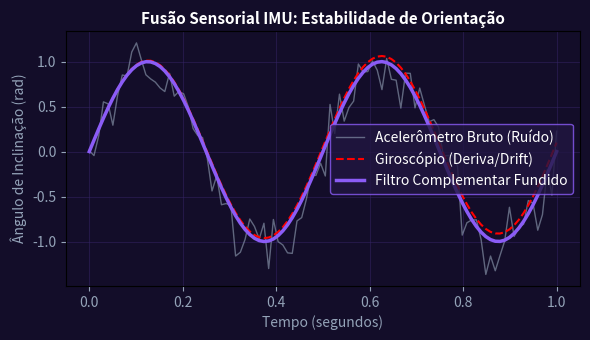

Recreate this plot in Python.
import numpy as np
import matplotlib.pyplot as plt

t = np.linspace(0, 1, 100)
giro = np.sin(2 * np.pi * 2 * t) + 0.1 * t
acel = np.sin(2 * np.pi * 2 * t) + np.random.normal(0, 0.2, 100)
fusao = np.sin(2 * np.pi * 2 * t)
fig, ax = plt.subplots(figsize=(6, 3.5), facecolor='#130d29')
ax.set_facecolor('#130d29')
ax.plot(t, acel, color='#94a3b8', lw=1, alpha=0.6, label='Acelerômetro Bruto (Ruído)')
ax.plot(t, giro, 'r--', lw=1.5, label='Giroscópio (Deriva/Drift)')
ax.plot(t, fusao, color='#8b5cf6', lw=2.5, label='Filtro Complementar Fundido')
ax.set_title('Fusão Sensorial IMU: Estabilidade de Orientação', color='#ffffff', fontsize=11, fontweight='bold')
ax.set_xlabel('Tempo (segundos)', color='#94a3b8')
ax.set_ylabel('Ângulo de Inclinação (rad)', color='#94a3b8')
ax.tick_params(colors='#94a3b8')
ax.grid(True, color='#352466', alpha=0.5)
ax.legend(facecolor='#211642', edgecolor='#8b5cf6', labelcolor='#ffffff')
plt.tight_layout()
plt.savefig('grafico_resolucao.png', dpi=120)
plt.close()
